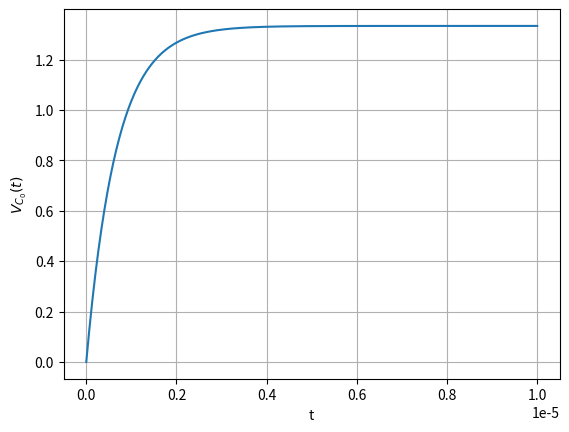

Reproduce this figure in Python. (Note: this script raises an exception after producing the figure.)
import numpy as np
import matplotlib.pyplot as plt

x=np.linspace(0,1e-5,300)
y=(4/3)*(1-np.exp((-3/2)*1e6*x))
plt.plot(x,y)
plt.grid()
ax=plt.gca()
ax.set_xlabel('t')
ax.set_ylabel('$V_{C_0}(t)$')
#plt.savefig('Circuits/figs/2.7.eps')
plt.savefig('../figs/2.7.pdf')
plt.show()
